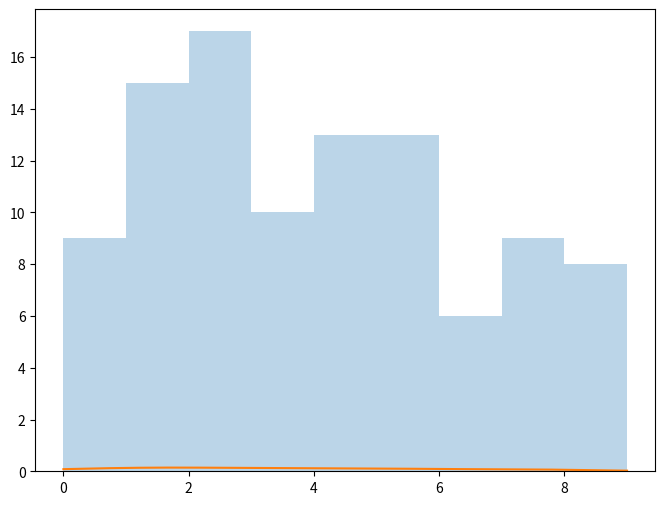

Write Python code to recreate this figure.

from scipy import stats
import numpy as np
import matplotlib.pyplot as plt
np.random.seed(41)

N = 100
x = np.random.randint(0, 9, N)
bins = np.arange(10)

kde = stats.gaussian_kde(x)
xx = np.linspace(0, 9, 1000)
fig, ax = plt.subplots(figsize=(8,6))
ax.hist(x, density=False, bins=bins, alpha=0.3)
ax.plot(xx, kde(xx))
plt.show()
